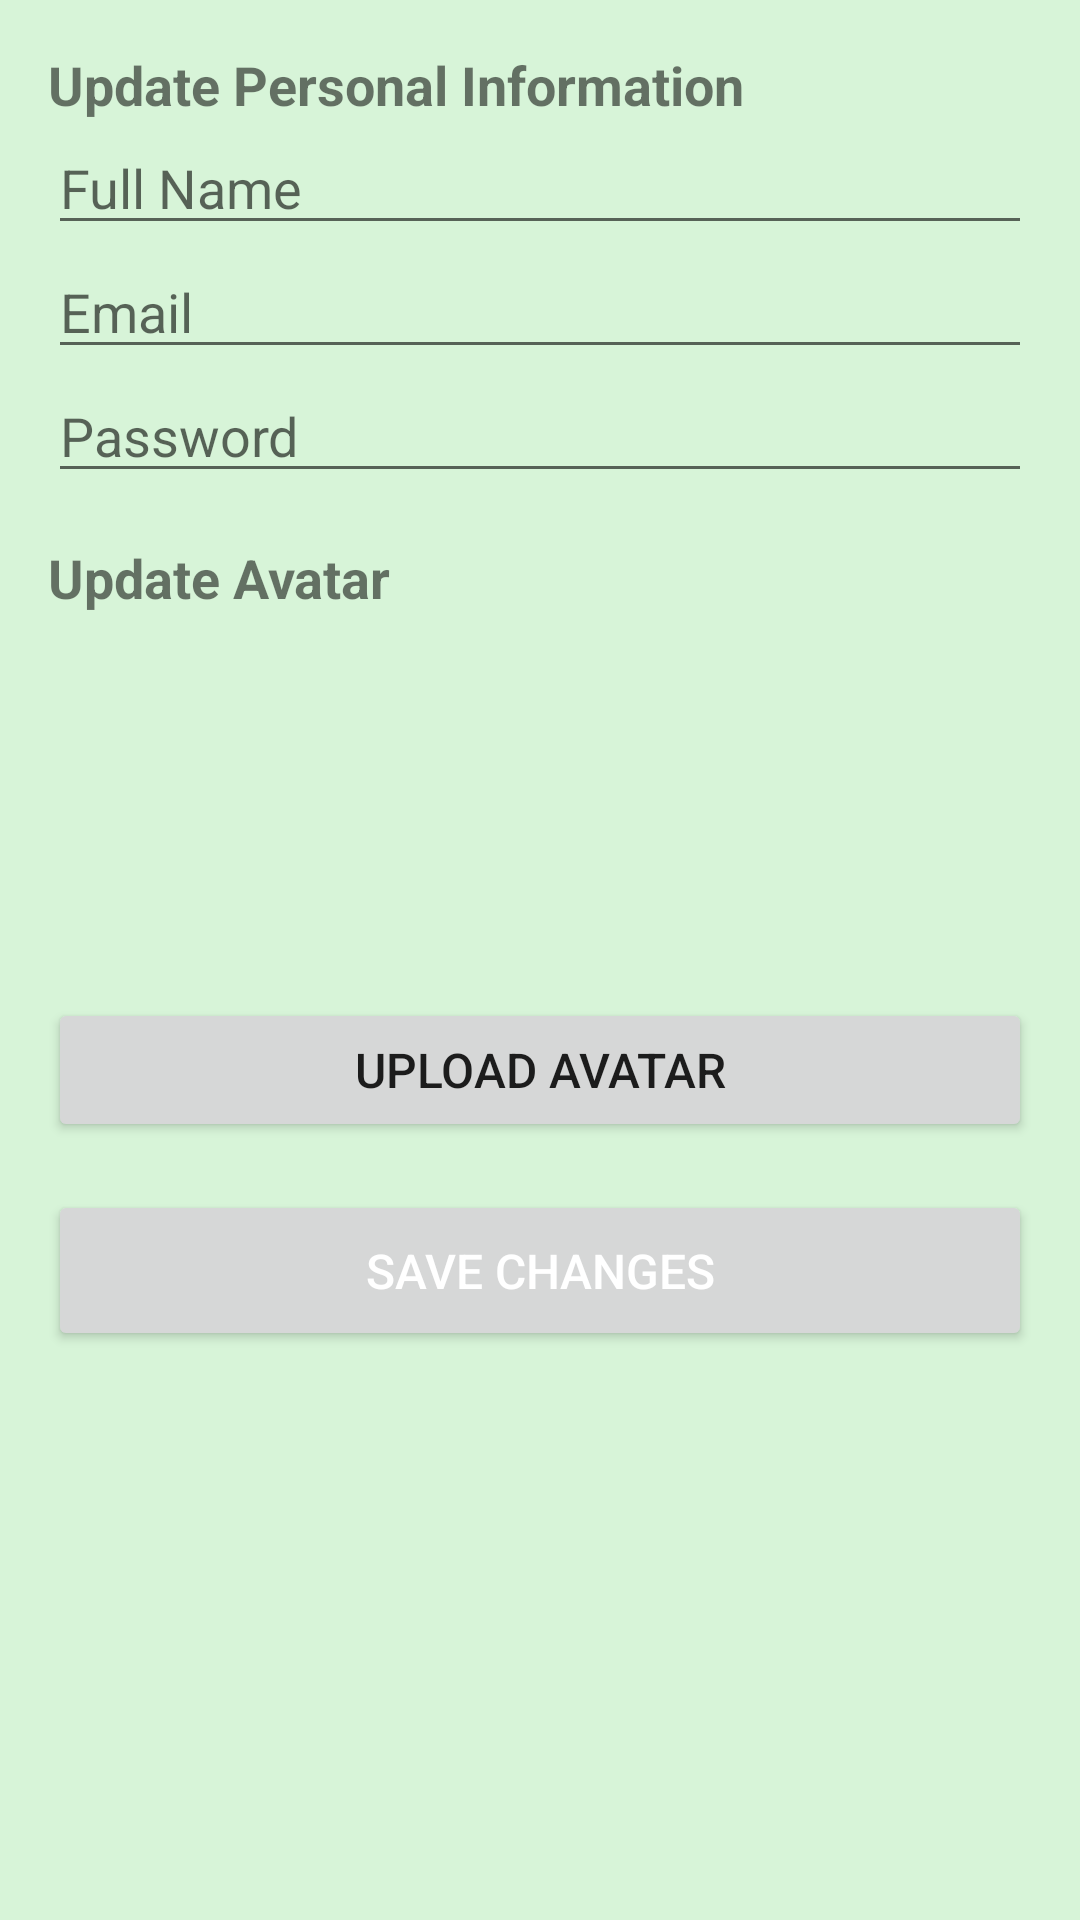

Produce the Android XML layout that renders to this screen, including the resource entries it uses.
<!-- AndroidManifest.xml: application theme AppTheme -->
<!-- res/layout/activity_user_infor.xml -->
<?xml version="1.0" encoding="utf-8"?>
<LinearLayout xmlns:android="http://schemas.android.com/apk/res/android"
    android:layout_marginTop="70dp"
    android:layout_marginLeft="20dp"
    android:layout_marginRight="20dp"
    android:layout_width="match_parent"
    android:layout_height="wrap_content"
    android:orientation="vertical"
    android:background="#D7F4D8"
    android:padding="16dp">

    <TextView
        android:layout_width="wrap_content"
        android:layout_height="wrap_content"
        android:text="Update Personal Information"
        android:textSize="18sp"
        android:textStyle="bold" />

    <EditText
        android:id="@+id/fullname_edit_text"
        android:layout_width="match_parent"
        android:layout_height="wrap_content"
        android:hint="Full Name" />

    <EditText
        android:id="@+id/email_edit_text"
        android:layout_width="match_parent"
        android:layout_height="wrap_content"
        android:hint="Email" />

    <EditText
        android:id="@+id/password_edit_text"
        android:layout_width="match_parent"
        android:layout_height="wrap_content"
        android:hint="Password" />

    <TextView
        android:layout_width="wrap_content"
        android:layout_height="wrap_content"
        android:text="Update Avatar"
        android:textSize="18sp"
        android:textStyle="bold"
        android:paddingTop="16dp"
        android:paddingBottom="8dp" />

    <ImageView
        android:id="@+id/avatar_image_view"
        android:layout_width="120dp"
        android:layout_height="120dp"
        android:scaleType="centerCrop"
        android:layout_gravity="center_horizontal"
        android:paddingBottom="16dp" />

    <Button
        android:id="@+id/upload_button"
        android:layout_width="match_parent"
        android:layout_height="wrap_content"
        android:text="Upload Avatar"
        android:textSize="16sp" />

    <Button
        android:id="@+id/save_button"
        android:layout_width="match_parent"
        android:layout_height="wrap_content"
        android:text="Save Changes"
        android:textSize="16sp"
        android:textColor="@android:color/white"
        android:padding="16dp"
        android:layout_marginTop="16dp" />

</LinearLayout>
<!-- resources referenced by this layout -->
<resources>
  <style name="AppTheme" parent="Theme.MaterialComponents.DayNight.NoActionBar">
          
          <item name="colorPrimary">@color/teal_200</item>
          <item name="colorPrimaryDark">@color/teal_200</item>
          <item name="colorAccent">@color/colorAccent</item>
      </style>
  <color name="teal_200">#00D4CD</color>
  <color name="colorAccent">#D81B60</color>
</resources>
